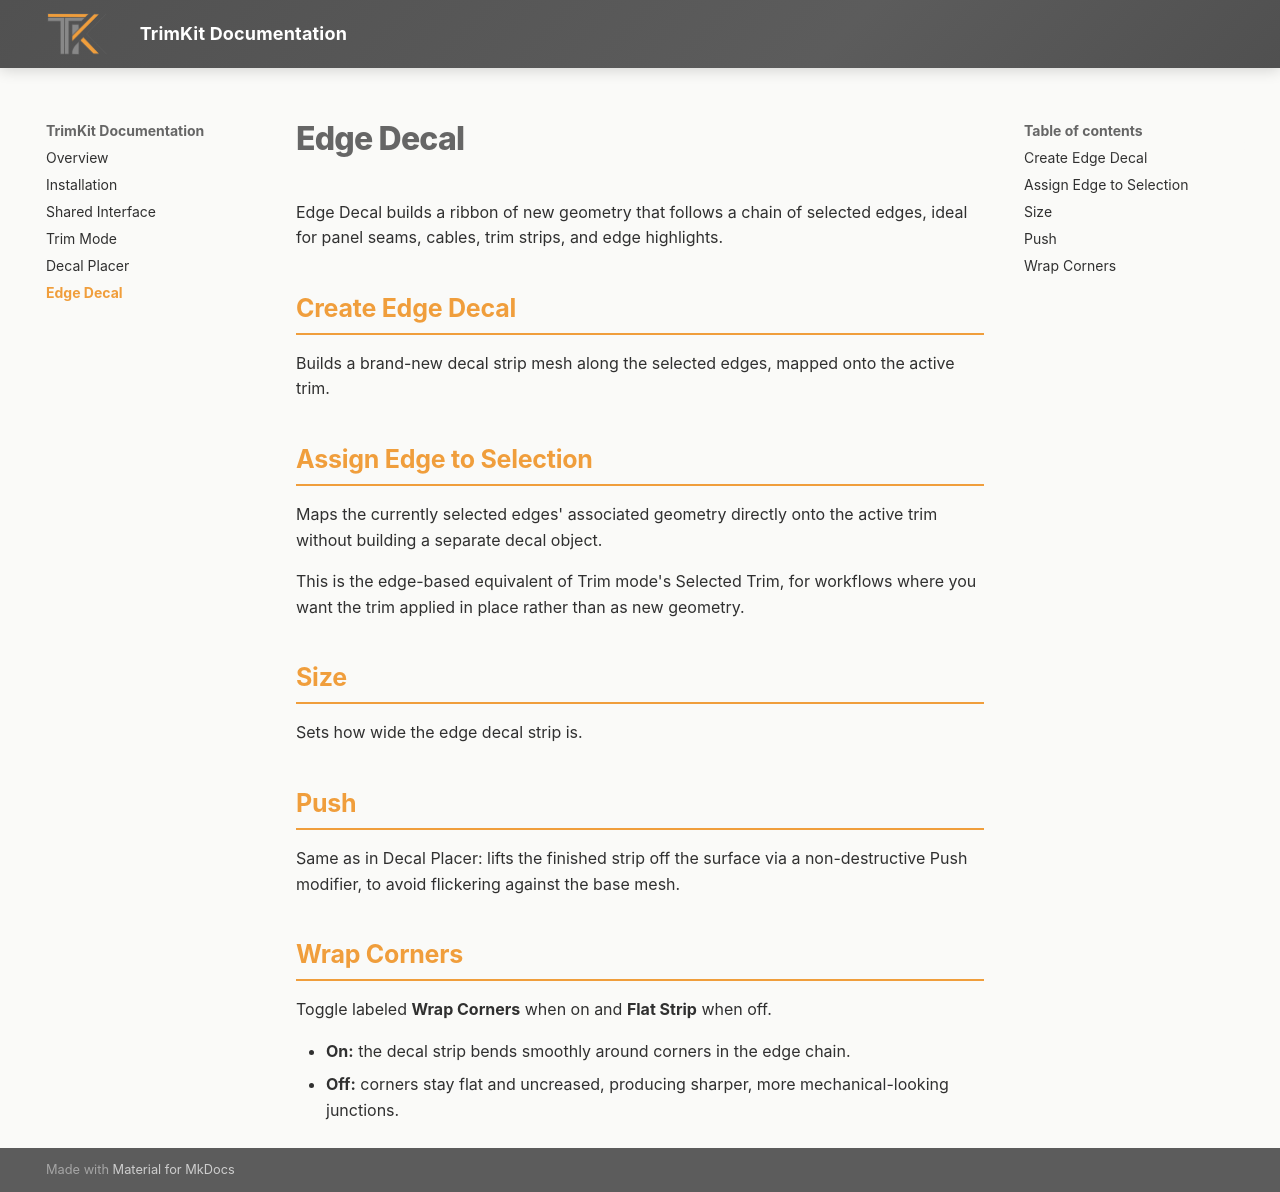

repository: TrimKit/Documentation · page: edge-decal/index.html · generator: mkdocs

# Edge Decal

Edge Decal builds a ribbon of new geometry that follows a chain of selected edges, ideal for panel seams, cables, trim strips, and edge highlights.

## Create Edge Decal

Builds a brand-new decal strip mesh along the selected edges, mapped onto the active trim.

## Assign Edge to Selection

Maps the currently selected edges' associated geometry directly onto the active trim without building a separate decal object.

This is the edge-based equivalent of Trim mode's Selected Trim, for workflows where you want the trim applied in place rather than as new geometry.

## Size

Sets how wide the edge decal strip is.

## Push

Same as in Decal Placer: lifts the finished strip off the surface via a non-destructive Push modifier, to avoid flickering against the base mesh.

## Wrap Corners

Toggle labeled **Wrap Corners** when on and **Flat Strip** when off.

- **On:** the decal strip bends smoothly around corners in the edge chain.
- **Off:** corners stay flat and uncreased, producing sharper, more mechanical-looking junctions.
